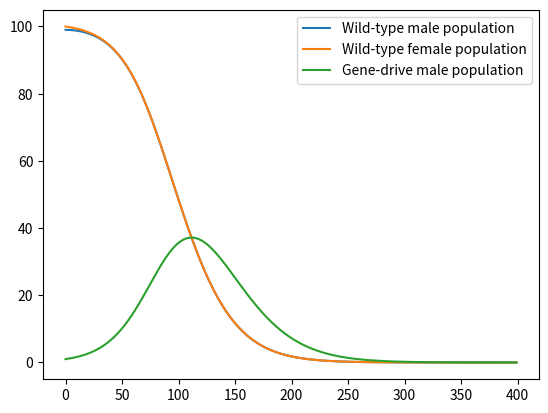

Write Python code to recreate this figure.
from scipy.integrate import odeint
import matplotlib.pyplot as plt
import numpy as np

K = 0.1
mu = 0.05
def breeding(state,t):
	Mw = state[0]
	Fw = state[1]
	Mg = state[2]
	dMw = 0.5 * K * Mw * Fw / (Mw + Mg) - mu * Mw
	dFw = 0.5 * K * Mw * Fw / (Mw + Mg) - mu * Fw
	dMg = K * Mg * Fw / (Mw + Mg) - mu * Mg
	return np.array((dMw,dFw,dMg))

y0 = [99,100,1]
t = np.arange(0,400)
y = odeint(breeding,y0,t)

plt.plot(t,y[:,0],label='Wild-type male population')
plt.plot(t,y[:,1],label='Wild-type female population')
plt.plot(t,y[:,2],label='Gene-drive male population')
plt.legend()
plt.show()